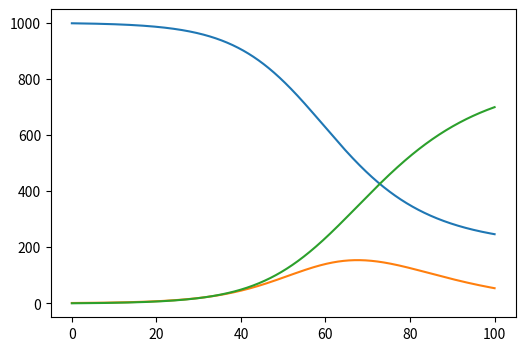
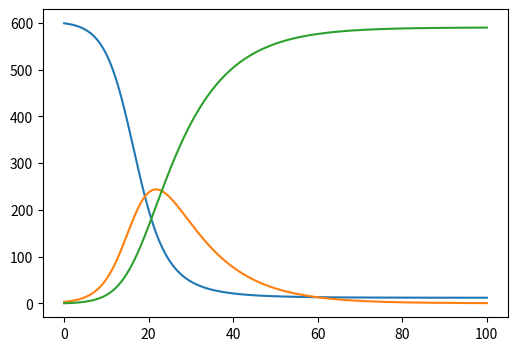

Reproduce these figures in Python, in order.
from scipy.integrate import odeint
import numpy as np
import matplotlib.pyplot as plt


class SIR_model:

    def __init__(self):
        pass

    def SIR_model(self, s0, i0, r0, beta, gamma, t, f, *args, **kwargs):
        """
        :param s: number of susceptible people
        :param i: number of infected people
        :param r: number of recovered people
        :param b: transmission rate of an individual
        :param g: recovery rate of an individual
        :param t: how long the simulation should run for
        """

        plt.figure(f)
        t = np.linspace(0, t,
                        t * 10)  # creates a time array at the points where the differential equations will be calculated, (start, end, number of timepoints)
        N = s0 + i0 + r0  # total population
        y0 = (s0, i0, r0)  # initial conditions

        def eqns(y0, t, beta, gamma):
            S, I, R = y0
            dsdt = -(beta * S * I) / N  # rate of change of susceptible individuals
            didt = ((beta * S * I) / N) - gamma * I  # rate of change of infected individuals
            drdt = gamma * I  # rate of change of recovered individuals
            return dsdt, didt, drdt

        result = odeint(eqns, y0, t, args=(beta, gamma))
        print(result)
        solution = np.array(result)
        # print(solution)
        plt.figure(figsize=[6, 4])
        plt.plot(t, solution[:, 0], label="S(t)")
        plt.plot(t, solution[:, 1], label="I(t)")
        plt.plot(t, solution[:, 2], label="R(t)")
        # plt.show()


# sir_model = SIR_model()
# sir_model.SIR_model(999, 1, 0, 0.2, 0.1, 160, 1)
# plt.show()

class QueueSimulation:

    def __init__(self, n, s_list, i_list, r_list, b_list, g_list, t):
        self.n = n  # number of simulations to be run
        self.parameters = []
        for i in range(n):
            self.parameters.append([s_list[i], i_list[i], r_list[i], b_list[i], g_list[i], t, i+1])
        print(self.parameters)

    def run_simulation(self):
        sir_model = SIR_model()
        for i in range(self.n):
            sir_model.SIR_model(*self.parameters[i])
        plt.show()




queue = QueueSimulation(2, [999, 599], [1, 3], [0, 0], [0.2, 0.4], [0.1,0.1], 100)
queue.run_simulation()
